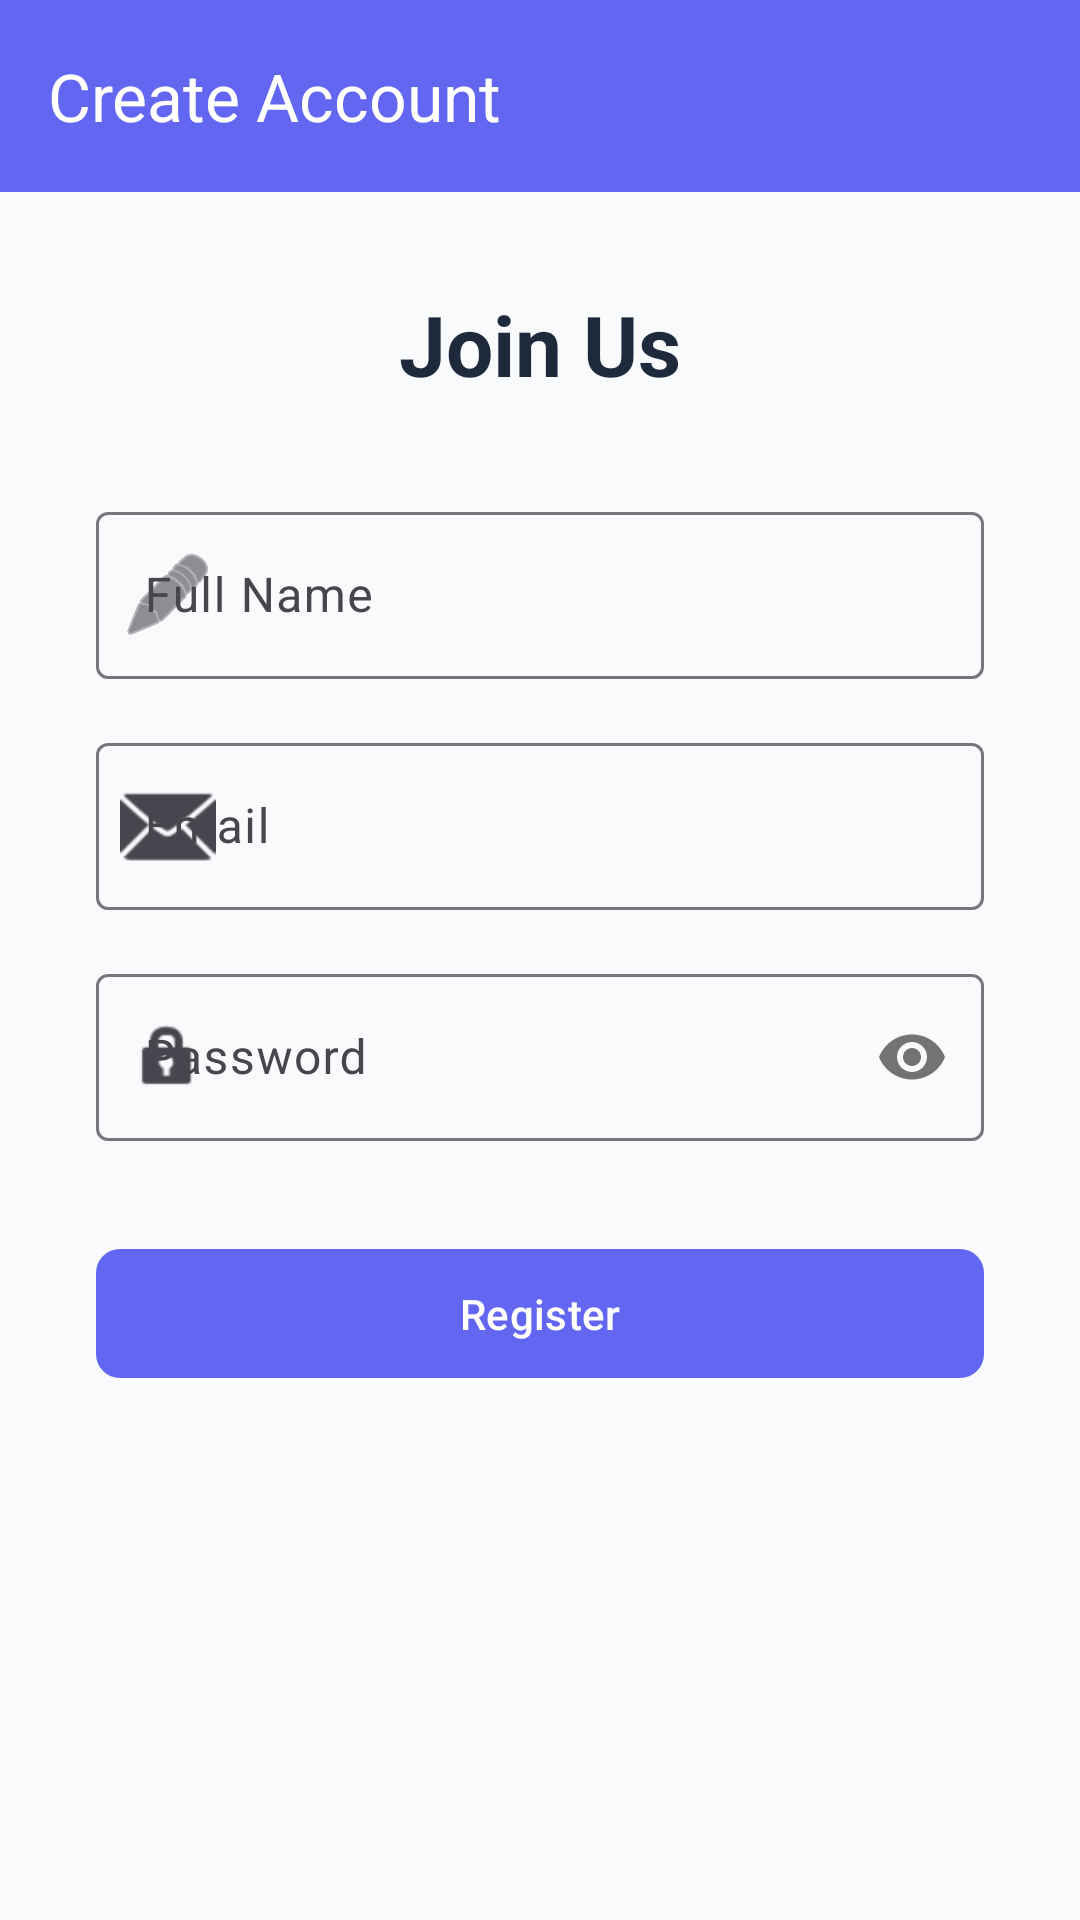

The Android layout XML behind this screen, and the referenced resources:
<!-- AndroidManifest.xml: application theme Theme.SmartstudyPlanner -->
<!-- res/layout/activity_register.xml -->
<?xml version="1.0" encoding="utf-8"?>
<LinearLayout xmlns:android="http://schemas.android.com/apk/res/android"
    xmlns:app="http://schemas.android.com/apk/res-auto"
    android:layout_width="match_parent"
    android:layout_height="match_parent"
    android:background="@color/app_background"
    android:orientation="vertical">

    <com.google.android.material.appbar.AppBarLayout
        android:layout_width="match_parent"
        android:layout_height="wrap_content">

        <com.google.android.material.appbar.MaterialToolbar
            android:layout_width="match_parent"
            android:layout_height="?attr/actionBarSize"
            android:background="@color/primary"
            app:title="Create Account"
            app:titleTextColor="@color/white" />
    </com.google.android.material.appbar.AppBarLayout>

    <ScrollView
        android:layout_width="match_parent"
        android:layout_height="match_parent">

        <LinearLayout
            android:layout_width="match_parent"
            android:layout_height="wrap_content"
            android:gravity="center"
            android:orientation="vertical"
            android:padding="32dp">

            <TextView
                android:layout_width="wrap_content"
                android:layout_height="wrap_content"
                android:layout_marginBottom="32dp"
                android:text="Join Us"
                android:textColor="@color/text_primary"
                android:textSize="28sp"
                android:textStyle="bold" />

            <com.google.android.material.textfield.TextInputLayout
                style="@style/Widget.Material3.TextInputLayout.OutlinedBox"
                android:layout_width="match_parent"
                android:layout_height="wrap_content"
                android:hint="Full Name"
                app:startIconDrawable="@android:drawable/ic_menu_edit">

                <com.google.android.material.textfield.TextInputEditText
                    android:id="@+id/name"
                    android:layout_width="match_parent"
                    android:layout_height="wrap_content"
                    android:inputType="textPersonName"
                    android:textColor="@color/text_primary" />
            </com.google.android.material.textfield.TextInputLayout>

            <com.google.android.material.textfield.TextInputLayout
                style="@style/Widget.Material3.TextInputLayout.OutlinedBox"
                android:layout_width="match_parent"
                android:layout_height="wrap_content"
                android:layout_marginTop="16dp"
                android:hint="Email"
                app:startIconDrawable="@android:drawable/ic_dialog_email">

                <com.google.android.material.textfield.TextInputEditText
                    android:id="@+id/email"
                    android:layout_width="match_parent"
                    android:layout_height="wrap_content"
                    android:inputType="textEmailAddress"
                    android:textColor="@color/text_primary" />
            </com.google.android.material.textfield.TextInputLayout>

            <com.google.android.material.textfield.TextInputLayout
                style="@style/Widget.Material3.TextInputLayout.OutlinedBox"
                android:layout_width="match_parent"
                android:layout_height="wrap_content"
                android:layout_marginTop="16dp"
                android:hint="Password"
                app:passwordToggleEnabled="true"
                app:startIconDrawable="@android:drawable/ic_lock_idle_lock">

                <com.google.android.material.textfield.TextInputEditText
                    android:id="@+id/password"
                    android:layout_width="match_parent"
                    android:layout_height="wrap_content"
                    android:inputType="textPassword"
                    android:textColor="@color/text_primary" />
            </com.google.android.material.textfield.TextInputLayout>

            <com.google.android.material.button.MaterialButton
                android:id="@+id/registerBtn"
                android:layout_width="match_parent"
                android:layout_height="wrap_content"
                android:layout_marginTop="32dp"
                android:padding="12dp"
                android:text="Register"
                app:cornerRadius="8dp" />

        </LinearLayout>
    </ScrollView>
</LinearLayout>
<!-- resources referenced by this layout -->
<resources>
  <color name="app_background">#F8FAFC</color>
  <color name="primary">#6366F1</color>
  <color name="text_primary">#1E293B</color>
  <color name="white">#FFFFFFFF</color>
  <style name="Theme.SmartstudyPlanner" parent="Theme.Material3.DayNight.NoActionBar">
          
          <item name="colorPrimary">@color/primary</item>
          <item name="colorOnPrimary">@color/white</item>
          <item name="colorPrimaryContainer">@color/primary</item>
          <item name="colorOnPrimaryContainer">@color/white</item>
  
          
          <item name="colorSecondary">@color/accent</item>
          <item name="colorOnSecondary">@color/white</item>
  
          
          <item name="android:statusBarColor">@color/primary_dark</item>
          
          
          <item name="android:windowBackground">@color/app_background</item>
          <item name="colorSurface">@color/app_surface</item>
          <item name="android:textColorPrimary">@color/text_primary</item>
          <item name="android:textColorSecondary">@color/text_secondary</item>
      </style>
  <color name="accent">#F43F5E</color>
  <color name="primary_dark">#4F46E5</color>
  <color name="app_surface">#FFFFFF</color>
  <color name="text_secondary">#64748B</color>
</resources>
